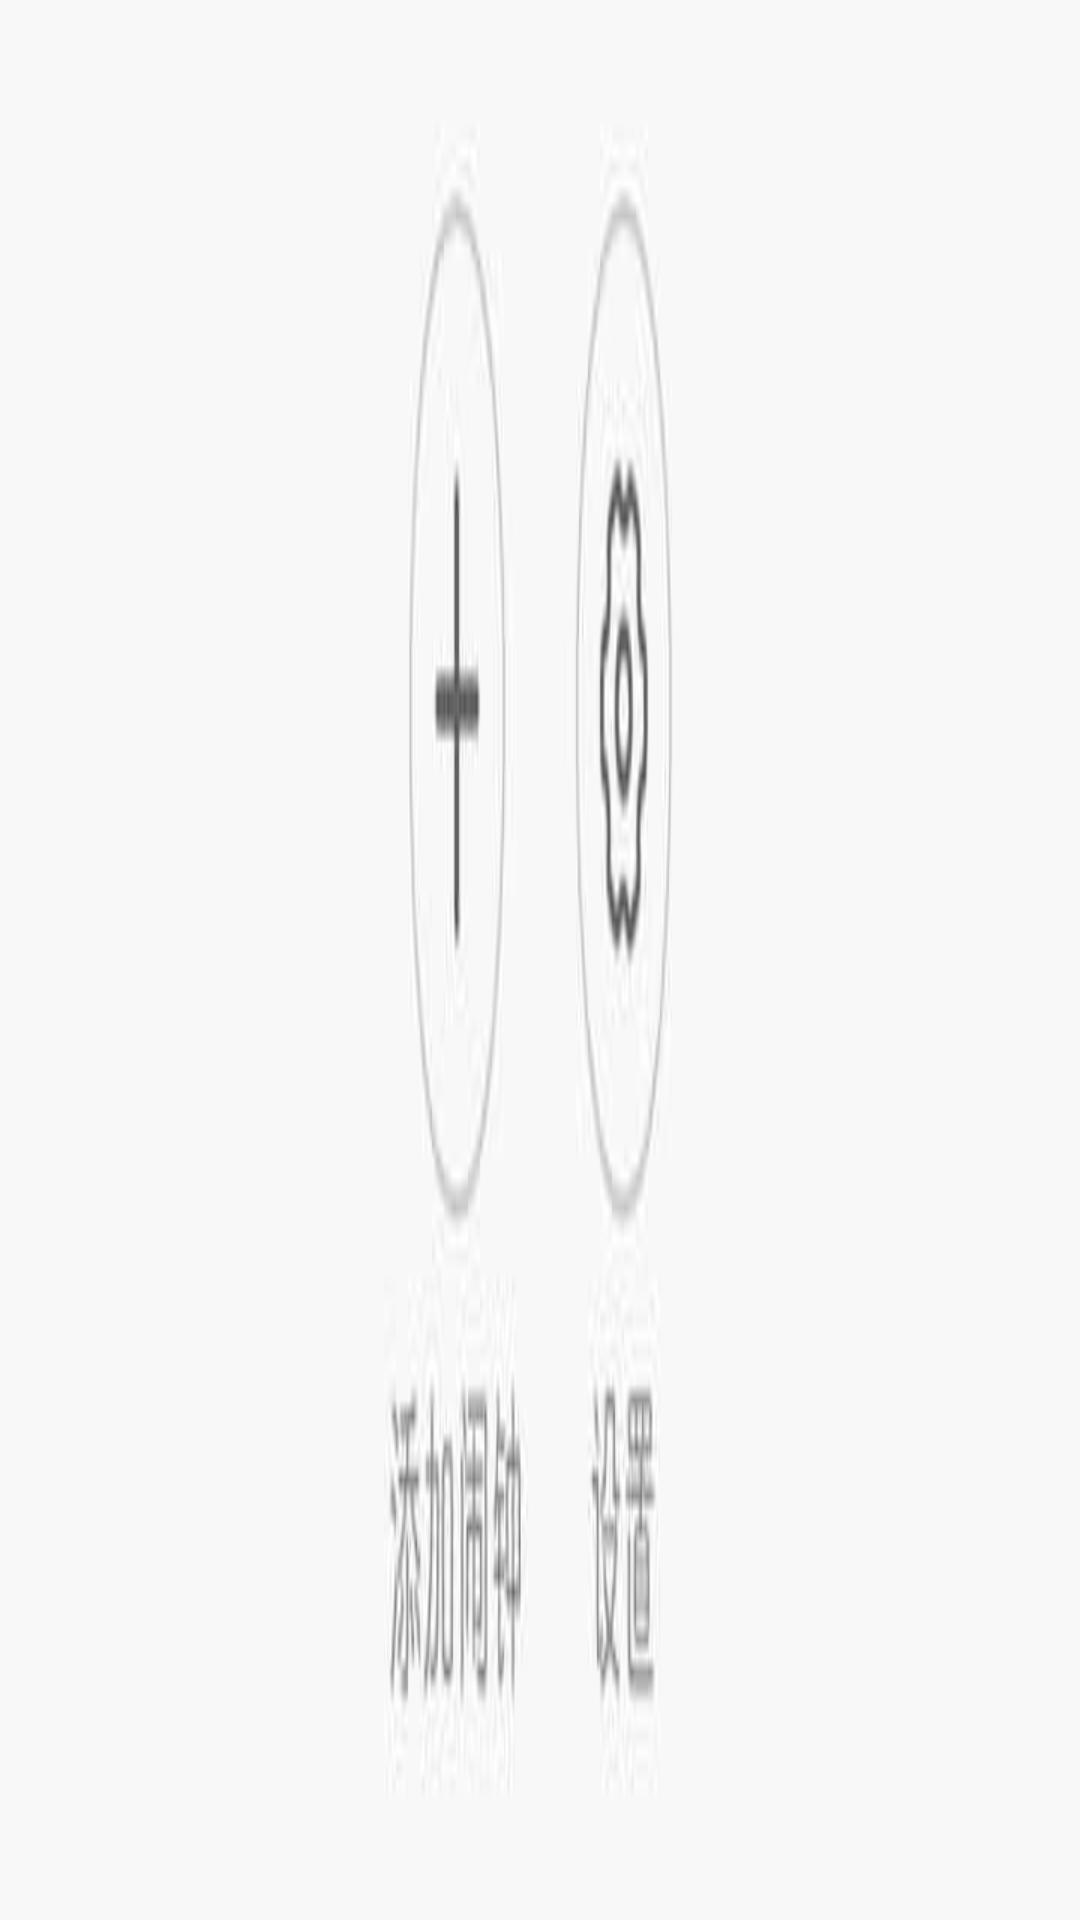

The Android layout XML behind this screen, and the referenced resources:
<!-- AndroidManifest.xml: application theme AppTheme -->
<!-- res/layout/layout_3.xml -->
<?xml version="1.0" encoding="utf-8"?>
<FrameLayout
    xmlns:android="http://schemas.android.com/apk/res/android"
    xmlns:tools="http://schemas.android.com/tools"
    android:layout_width="match_parent"
    android:layout_height="match_parent"
    android:orientation="vertical"
    tools:context=".scroll_3.Activity_3">

    <pantsu.scrolldemo.scroll_3.DragViewGroup
        android:id="@+id/dragGroup"
        android:layout_width="match_parent"
        android:layout_height="wrap_content"
        android:orientation="vertical">

        <pantsu.scrolldemo.scroll_3.FadingTwoViewGroup
            android:id="@+id/fade_group"
            android:layout_width="match_parent"
            android:layout_height="match_parent">

            <ImageView
                android:id="@+id/clock"
                android:layout_width="match_parent"
                android:layout_height="match_parent"
                android:scaleType="fitXY"
                android:src="@drawable/b_clock1"/>

            <ImageView
                android:id="@+id/clock_collapse"
                android:layout_width="match_parent"
                android:layout_height="match_parent"
                android:scaleType="fitXY"
                android:src="@drawable/b_collapse_clock1"/>

        </pantsu.scrolldemo.scroll_3.FadingTwoViewGroup>


        <android.support.v4.view.ViewPager
            android:id="@+id/list_pager"
            android:layout_width="match_parent"
            android:layout_height="wrap_content">
        </android.support.v4.view.ViewPager>
    </pantsu.scrolldemo.scroll_3.DragViewGroup>

    <ImageView
        android:id="@+id/setting"
        android:layout_gravity="bottom"
        android:layout_width="match_parent"
        android:layout_height="match_parent"
        android:scaleType="fitXY"
        android:src="@drawable/b_setting1"/>
</FrameLayout>
<!-- resources referenced by this layout -->
<resources>
  <!-- drawable b_clock1: png bitmap (drawable, 226065 bytes) -->
  <!-- drawable b_collapse_clock1: png bitmap (drawable, 54063 bytes) -->
  <!-- drawable b_setting1: png bitmap (drawable, 17084 bytes) -->
  <style name="AppTheme" parent="Theme.AppCompat.DayNight.NoActionBar">
          <item name="colorPrimary">@color/colorPrimary</item>
          <item name="colorPrimaryDark">@color/colorPrimaryDark</item>
          <item name="colorAccent">@color/colorAccent</item>
      </style>
  <color name="colorPrimary">#3F51B5</color>
  <color name="colorPrimaryDark">#303F9F</color>
  <color name="colorAccent">#FF4081</color>
</resources>
